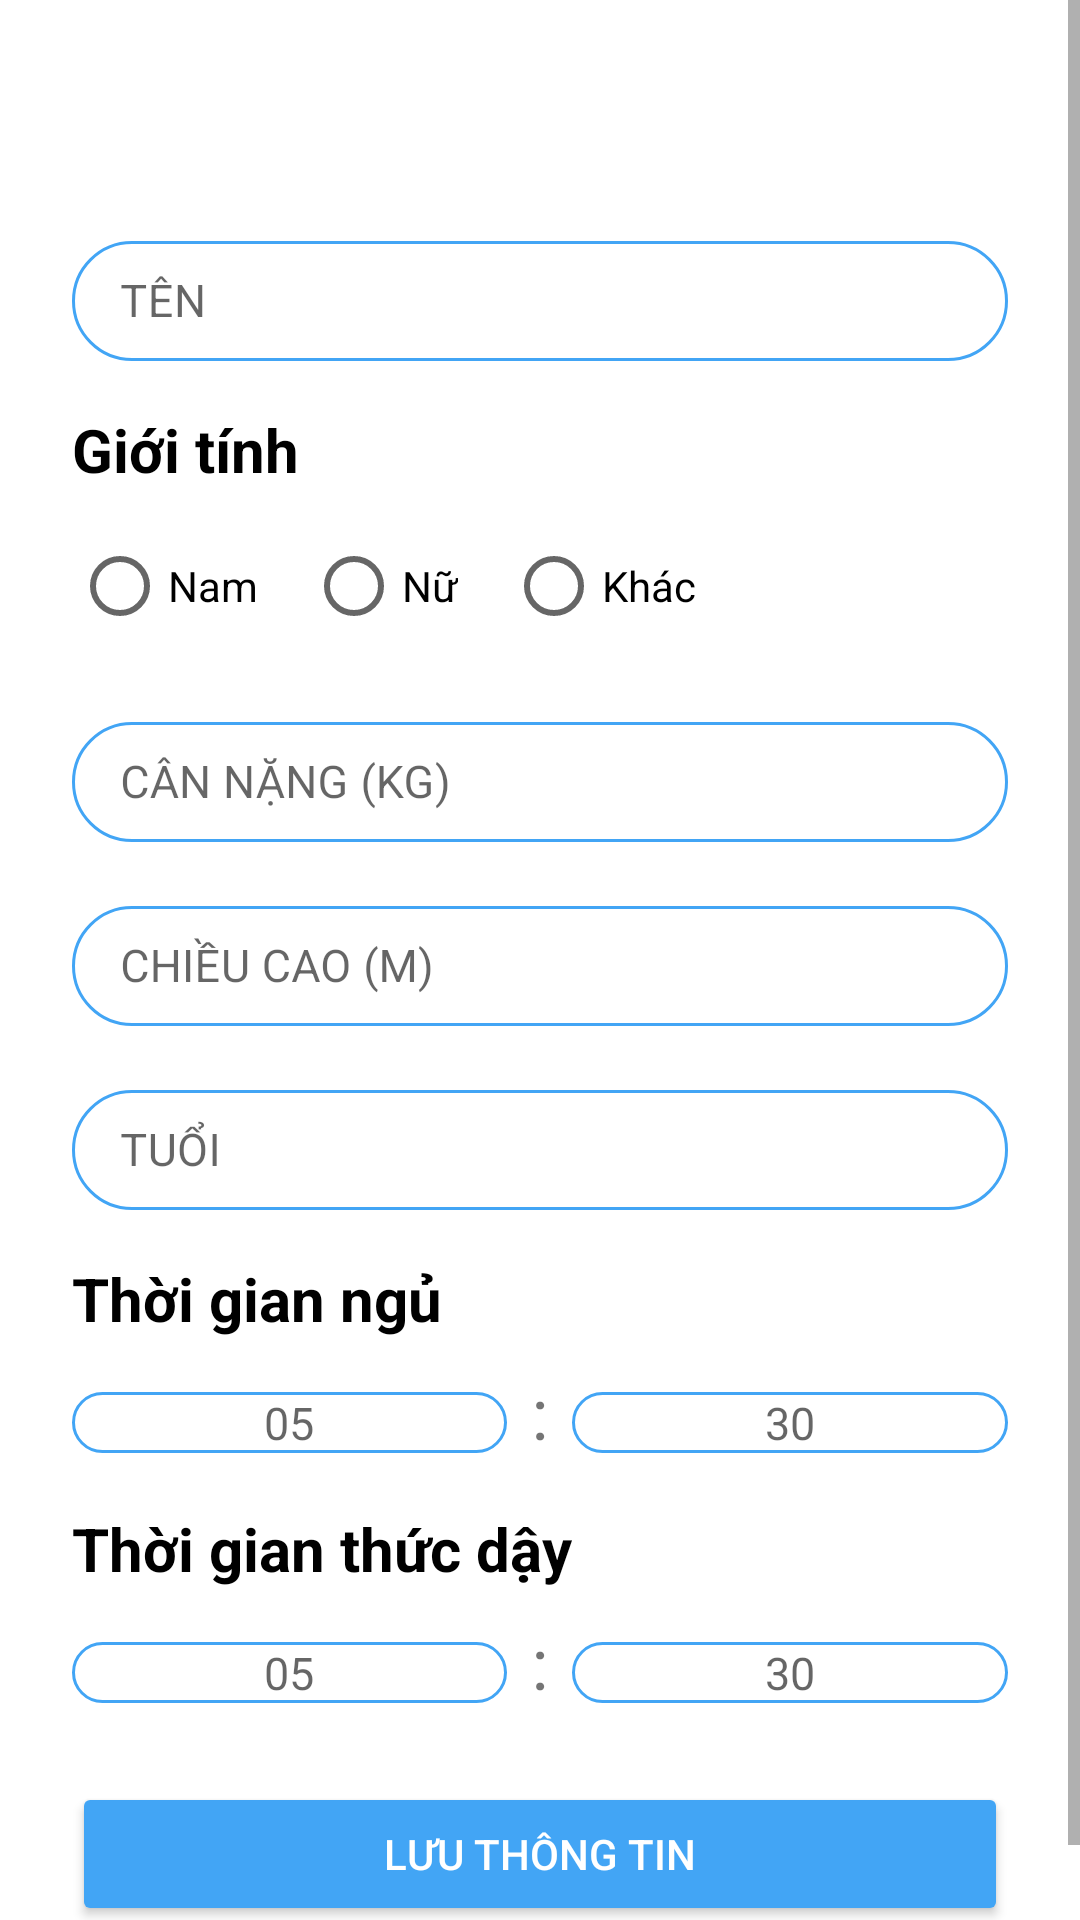

Layout XML and referenced resources for this Android screen:
<!-- AndroidManifest.xml: application theme Theme.WaterTrackerAndroidApp -->
<!-- res/layout/activity_user_info.xml -->
<?xml version="1.0" encoding="utf-8"?>
<ScrollView xmlns:android="http://schemas.android.com/apk/res/android"
    xmlns:app="http://schemas.android.com/apk/res-auto"
    android:layout_width="match_parent"
    android:layout_height="match_parent"
    android:background="@drawable/bg_gradient"
    android:fillViewport="true">

    <LinearLayout
        android:layout_width="match_parent"
        android:layout_height="wrap_content"
        android:orientation="vertical"
        android:padding="24dp">

        <TextView
            android:layout_width="match_parent"
            android:layout_height="wrap_content"
            android:layout_marginBottom="24dp"
            android:text="NHẬP THÔNG TIN CÁ NHÂN"
            android:textAlignment="center"
            android:textColor="@color/white"
            android:textSize="20sp"
            android:textStyle="bold" />

        <com.google.android.material.textfield.TextInputLayout
            style="@style/Widget.MaterialComponents.TextInputLayout.OutlinedBox"
            android:layout_width="match_parent"
            android:layout_height="wrap_content"
            android:layout_marginBottom="16dp"
            app:boxStrokeColor="@color/lightBlue"
            app:boxBackgroundMode="outline">

            <com.google.android.material.textfield.TextInputEditText
                android:id="@+id/etFullName"
                android:layout_width="match_parent"
                android:layout_height="40dp"
                android:background="@drawable/rounded_edittext"
                android:hint="TÊN"
                android:inputType="textPersonName"
                android:textSize="15sp"
                android:padding="10dp"/>
        </com.google.android.material.textfield.TextInputLayout>

        <TextView
            android:layout_width="wrap_content"
            android:layout_height="wrap_content"
            android:text="Giới tính"
            android:textColor="@color/black"
            android:textStyle="bold"
            android:textSize="20sp"
            android:layout_marginBottom="8dp" />

        <RadioGroup
            android:id="@+id/rgGender"
            android:layout_width="match_parent"
            android:layout_height="wrap_content"
            android:orientation="horizontal"
            android:layout_marginBottom="16dp">

            <RadioButton
                android:id="@+id/rbMale"
                android:layout_width="wrap_content"
                android:layout_height="wrap_content"
                android:text="Nam"
                android:layout_marginEnd="16dp" />

            <RadioButton
                android:id="@+id/rbFemale"
                android:layout_width="wrap_content"
                android:layout_height="wrap_content"
                android:text="Nữ"
                android:layout_marginEnd="16dp" />

            <RadioButton
                android:id="@+id/rbOther"
                android:layout_width="wrap_content"
                android:layout_height="wrap_content"
                android:text="Khác" />
        </RadioGroup>

        <com.google.android.material.textfield.TextInputLayout
            style="@style/Widget.MaterialComponents.TextInputLayout.OutlinedBox"
            android:layout_width="match_parent"
            android:layout_height="wrap_content"
            android:layout_marginBottom="16dp"
            app:boxStrokeColor="@color/lightBlue"
            app:boxBackgroundMode="outline">

            <com.google.android.material.textfield.TextInputEditText
                android:id="@+id/etWeight"
                android:layout_width="match_parent"
                android:layout_height="40dp"
                android:background="@drawable/rounded_edittext"
                android:hint="CÂN NẶNG (KG)"
                android:inputType="numberDecimal"
                android:textSize="15sp"
                android:padding="10dp"/>
        </com.google.android.material.textfield.TextInputLayout>

        <com.google.android.material.textfield.TextInputLayout
            style="@style/Widget.MaterialComponents.TextInputLayout.OutlinedBox"
            android:layout_width="match_parent"
            android:layout_height="wrap_content"
            android:layout_marginBottom="16dp"
            app:boxStrokeColor="@color/lightBlue"
            app:boxBackgroundMode="outline">

            <com.google.android.material.textfield.TextInputEditText
                android:id="@+id/etHeight"
                android:layout_width="match_parent"
                android:layout_height="40dp"
                android:background="@drawable/rounded_edittext"
                android:hint="CHIỀU CAO (M)"
                android:inputType="numberDecimal"
                android:textSize="15sp"
                android:padding="10dp"/>
        </com.google.android.material.textfield.TextInputLayout>

        <com.google.android.material.textfield.TextInputLayout
            style="@style/Widget.MaterialComponents.TextInputLayout.OutlinedBox"
            android:layout_width="match_parent"
            android:layout_height="wrap_content"
            android:layout_marginBottom="16dp"
            app:boxStrokeColor="@color/lightBlue"
            app:boxBackgroundMode="outline">

            <com.google.android.material.textfield.TextInputEditText
                android:id="@+id/etAge"
                android:layout_width="match_parent"
                android:layout_height="40dp"
                android:background="@drawable/rounded_edittext"
                android:hint="TUỔI"
                android:inputType="number"
                android:textSize="15sp"
                android:padding="10dp"/>
        </com.google.android.material.textfield.TextInputLayout>

        <TextView
            android:layout_width="wrap_content"
            android:layout_height="wrap_content"
            android:text="Thời gian ngủ"
            android:textColor="@color/black"
            android:textSize="20sp"
            android:textStyle="bold"
            android:layout_marginBottom="8dp" />

        <LinearLayout
            android:layout_width="match_parent"
            android:layout_height="wrap_content"
            android:orientation="horizontal"
            android:layout_marginBottom="16dp">

            <EditText
                android:id="@+id/etSleepHour"
                android:layout_width="0dp"
                android:layout_height="wrap_content"
                android:layout_weight="1"
                android:hint="05"
                android:inputType="number"
                android:maxLength="2"
                android:textAlignment="center"
                android:background="@drawable/rounded_edittext"
                android:textSize="15sp" />

            <TextView
                android:layout_width="wrap_content"
                android:layout_height="wrap_content"
                android:text=":"
                android:textSize="24sp"
                android:layout_marginHorizontal="8dp" />

            <EditText
                android:id="@+id/etSleepMinute"
                android:layout_width="0dp"
                android:layout_height="wrap_content"
                android:layout_weight="1"
                android:hint="30"
                android:inputType="number"
                android:maxLength="2"
                android:textAlignment="center"
                android:background="@drawable/rounded_edittext"
                android:textSize="15sp" />
        </LinearLayout>

        <TextView
            android:layout_width="wrap_content"
            android:layout_height="wrap_content"
            android:text="Thời gian thức dậy"
            android:textColor="@color/black"
            android:textSize="20sp"
            android:textStyle="bold"
            android:layout_marginBottom="8dp" />

        <LinearLayout
            android:layout_width="match_parent"
            android:layout_height="wrap_content"
            android:orientation="horizontal"
            android:layout_marginBottom="24dp">

            <EditText
                android:id="@+id/etWakeHour"
                android:layout_width="0dp"
                android:layout_height="wrap_content"
                android:layout_weight="1"
                android:hint="05"
                android:inputType="number"
                android:maxLength="2"
                android:textAlignment="center"
                android:background="@drawable/rounded_edittext"
                android:textSize="15sp" />

            <TextView
                android:layout_width="wrap_content"
                android:layout_height="wrap_content"
                android:text=":"
                android:textSize="24sp"
                android:layout_marginHorizontal="8dp" />

            <EditText
                android:id="@+id/etWakeMinute"
                android:layout_width="0dp"
                android:layout_height="wrap_content"
                android:layout_weight="1"
                android:hint="30"
                android:inputType="number"
                android:maxLength="2"
                android:textAlignment="center"
                android:background="@drawable/rounded_edittext"
                android:textSize="15sp" />
        </LinearLayout>

        <Button
            android:id="@+id/btnSave"
            android:layout_width="match_parent"
            android:layout_height="wrap_content"
            android:text="LƯU THÔNG TIN"
            android:backgroundTint="@color/lightBlue"
            android:textColor="@color/white" />

    </LinearLayout>
</ScrollView>
<!-- resources referenced by this layout -->
<resources>
  <color name="black">#FF000000</color>
  <color name="lightBlue">#42A5F5</color>
  <color name="white">#FFFFFFFF</color>
  <!-- drawable rounded_edittext (drawable) -->
  <shape xmlns:android="http://schemas.android.com/apk/res/android"
      android:shape="rectangle">
      <corners android:radius="20dp"/> 
      <solid android:color="@android:color/white"/> 
      <stroke
          android:width="1dp"
          android:color="@color/lightBlue"/> 
  </shape>
  <style name="Theme.WaterTrackerAndroidApp" parent="Theme.MaterialComponents.Light.NoActionBar">
          <item name="colorPrimary">@color/colorPrimary</item>
          <item name="colorPrimaryVariant">@color/colorPrimaryDark</item>
          <item name="colorOnPrimary">@color/white</item>
          <item name="colorSecondary">@color/colorAccent</item>
          <item name="colorSecondaryVariant">@color/colorPrimaryDark</item>
          <item name="colorOnSecondary">@color/black</item>
          <item name="android:statusBarColor">@color/colorPrimaryDark</item>
          <item name="android:windowBackground">@color/white</item>
          <item name="textInputStyle">@style/Widget.MaterialComponents.TextInputLayout.OutlinedBox</item>
      </style>
  <color name="colorPrimary">#42A5F5</color>
  <color name="colorPrimaryDark">#1976D2</color>
  <color name="colorAccent">#42A5F5</color>
</resources>
